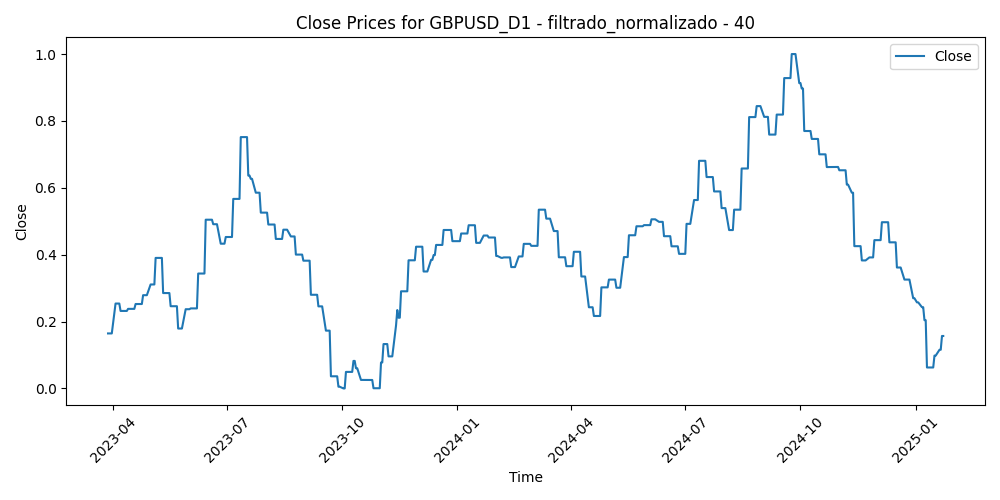

The table this chart was drawn from, first rows:
Time, Close, Volume, diferencia_media_40
2023-03-28, 0.1645, 0.2602, 0.2804
2023-03-29, 0.1645, 0.307, 0.3054
2023-03-30, 0.1645, 0.3021, 0.2316
2023-03-31, 0.1645, 0.3035, 0.3028
2023-04-03, 0.2539, 0.3269, 0.2185
2023-04-04, 0.2539, 0.3245, 0.1425
2023-04-05, 0.2539, 0.2863, 0.1944
2023-04-06, 0.2539, 0.188, 0.2278
2023-04-07, 0.2318, 0.07227, 0.2609
2023-04-10, 0.2318, 0.1607, 0.3036
2023-04-11, 0.2318, 0.2414, 0.2642
2023-04-12, 0.2318, 0.269, 0.2141
2023-04-13, 0.238, 0.2556, 0.1862
2023-04-14, 0.238, 0.2811, 0.313
2023-04-17, 0.238, 0.2458, 0.3613
2023-04-18, 0.238, 0.2128, 0.3187
2023-04-19, 0.2525, 0.2435, 0.3134
2023-04-20, 0.2525, 0.2379, 0.3209
2023-04-21, 0.2525, 0.23, 0.3358
2023-04-24, 0.2525, 0.25, 0.2998
2023-04-25, 0.2789, 0.2271, 0.3912
2023-04-26, 0.2789, 0.3102, 0.3417
2023-04-27, 0.2789, 0.2886, 0.3241
2023-04-28, 0.2789, 0.3665, 0.265
2023-05-01, 0.3109, 0.2099, 0.3532
2023-05-02, 0.3109, 0.2956, 0.4001
2023-05-03, 0.3109, 0.3057, 0.3147
2023-05-04, 0.3109, 0.3931, 0.3246
2023-05-05, 0.3904, 0.245, 0.2781
2023-05-08, 0.3904, 0.1459, 0.3027
2023-05-09, 0.3904, 0.1968, 0.3129
2023-05-10, 0.3904, 0.2026, 0.324
2023-05-11, 0.2853, 0.2721, 0.455
2023-05-12, 0.2853, 0.1939, 0.5308
2023-05-15, 0.2853, 0.1325, 0.4519
2023-05-16, 0.2853, 0.1978, 0.5048
2023-05-17, 0.2459, 0.2074, 0.509
2023-05-18, 0.2459, 0.1967, 0.5962
2023-05-19, 0.2459, 0.2588, 0.5614
2023-05-22, 0.2459, 0.2154, 0.5754
2023-05-23, 0.1792, 0.2527, 0.6012
2023-05-24, 0.1792, 0.289, 0.6559
2023-05-25, 0.1792, 0.2554, 0.6998
2023-05-26, 0.1792, 0.2393, 0.6747
2023-05-29, 0.2369, 0.0244, 0.6639
2023-05-30, 0.2369, 0.2471, 0.5997
2023-05-31, 0.2369, 0.2719, 0.5684
2023-06-01, 0.2369, 0.2558, 0.4797
2023-06-02, 0.2393, 0.2104, 0.5613
2023-06-05, 0.2393, 0.2163, 0.5812
2023-06-06, 0.2393, 0.1907, 0.5917
2023-06-07, 0.2393, 0.1917, 0.5746
2023-06-08, 0.3436, 0.2119, 0.4453
2023-06-09, 0.3436, 0.1665, 0.429
2023-06-12, 0.3436, 0.1417, 0.5047
2023-06-13, 0.3436, 0.2479, 0.4035
2023-06-14, 0.5046, 0.2481, 0.3555
2023-06-15, 0.5046, 0.2183, 0.2334
2023-06-16, 0.5046, 0.2448, 0.2029
2023-06-19, 0.5046, 0.1147, 0.2429
... 414 more rows
